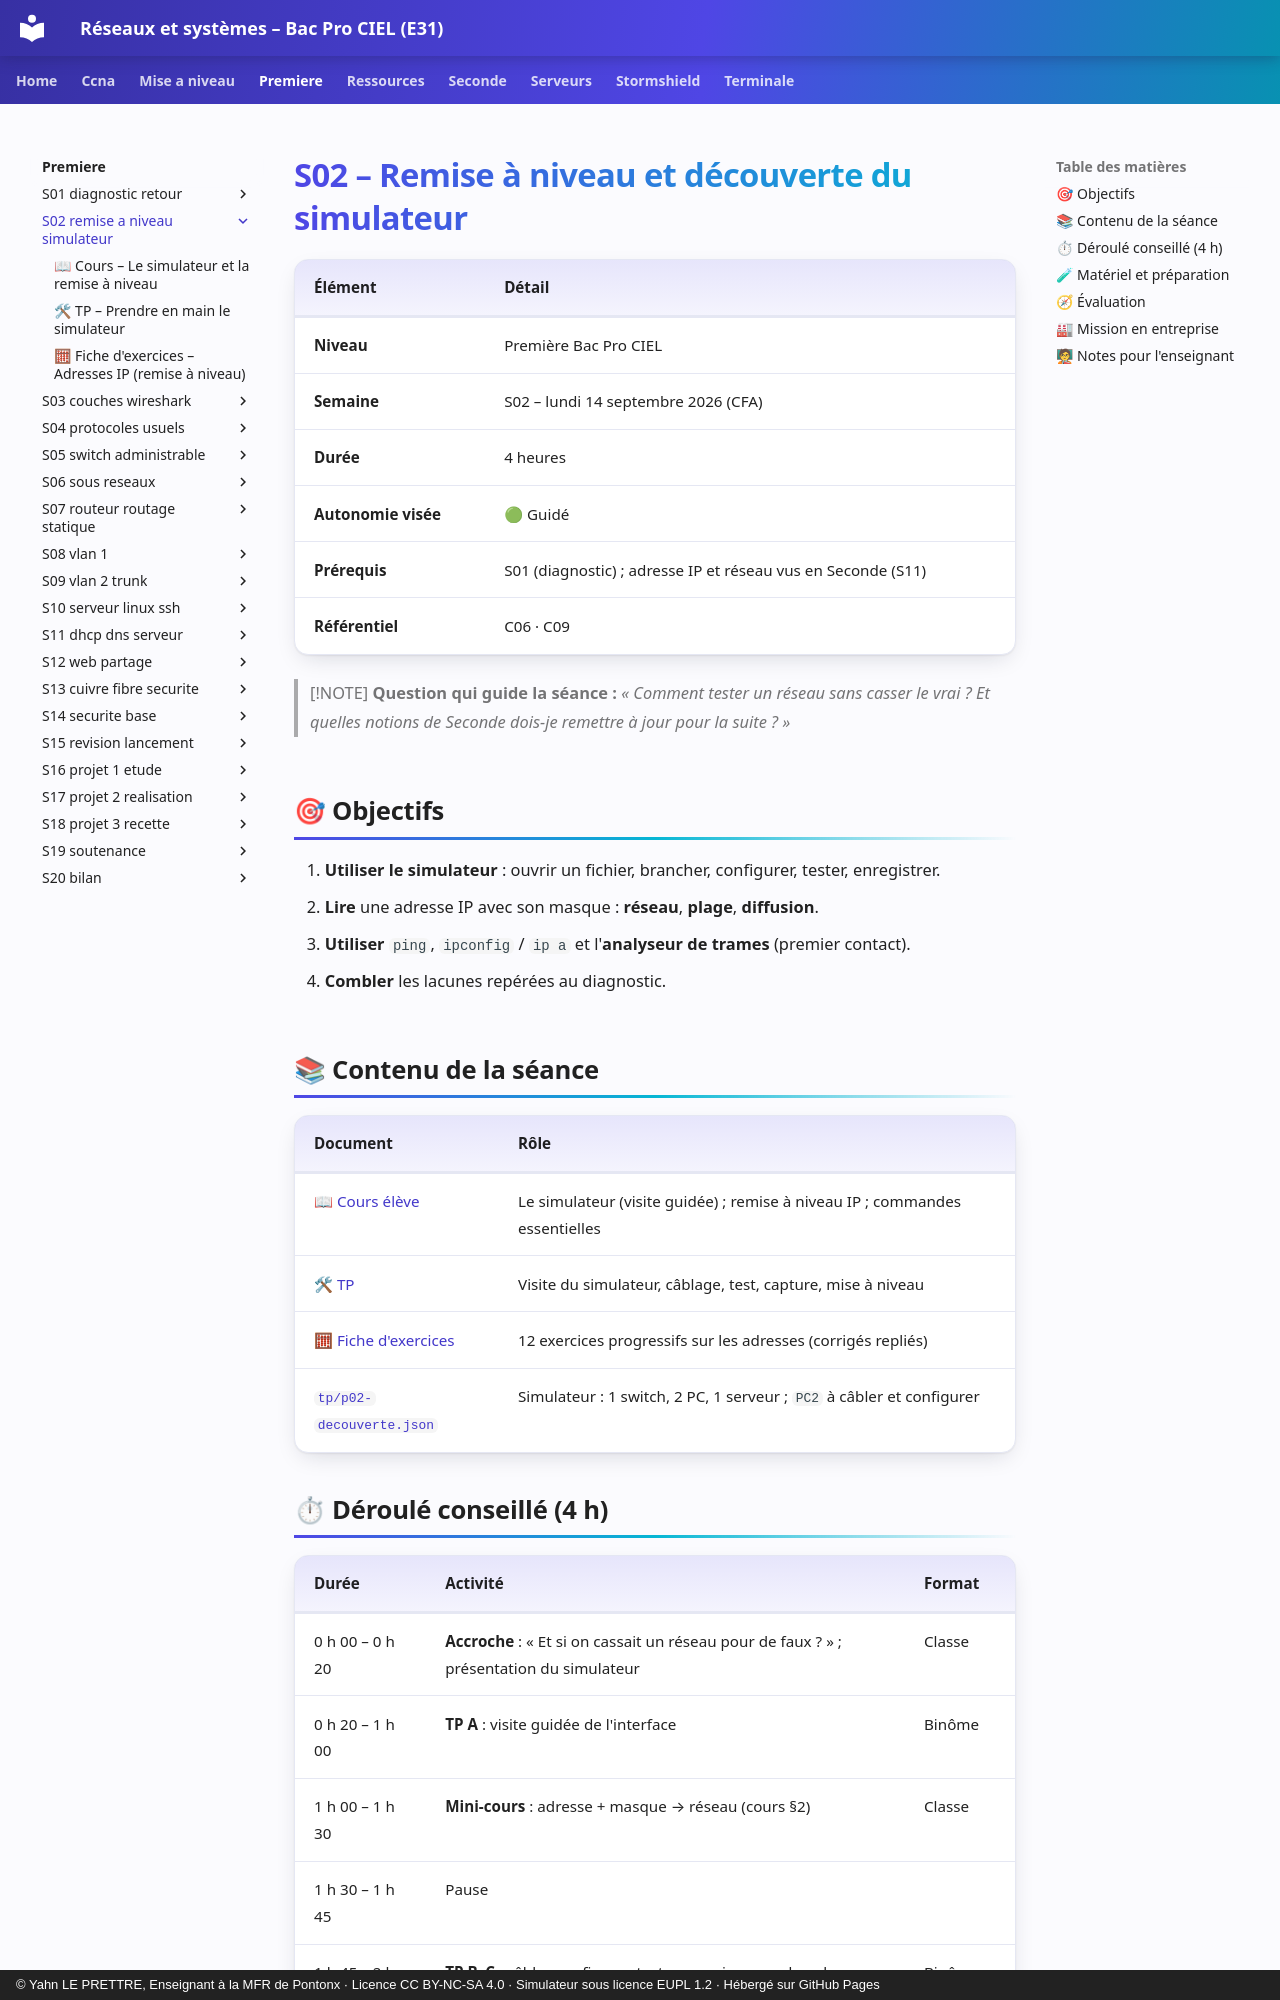

repository: YahnLP/bacprociel-reseau-systeme · page: premiere/S02-remise-a-niveau-simulateur/index.html · generator: mkdocs · copyright: © Yahn LE PRETTRE, Enseignant à la MFR de Pontonx · Licence CC BY-NC-SA 4.0 · Simulateur sous licence EUPL 1.2 · Hébergé sur GitHub Pages

# S02 – Remise à niveau et découverte du simulateur

| Élément | Détail |
|---|---|
| **Niveau** | Première Bac Pro CIEL |
| **Semaine** | S02 – lundi 14 septembre 2026 (CFA) |
| **Durée** | 4 heures |
| **Autonomie visée** | 🟢 Guidé |
| **Prérequis** | S01 (diagnostic) ; adresse IP et réseau vus en Seconde (S11) |
| **Référentiel** | C06 · C09 |

> [!NOTE]
> **Question qui guide la séance :** *« Comment tester un réseau sans casser le vrai ? Et quelles notions de Seconde dois-je remettre à jour pour la suite ? »*

## 🎯 Objectifs

1. **Utiliser le simulateur** : ouvrir un fichier, brancher, configurer, tester, enregistrer.
2. **Lire** une adresse IP avec son masque : **réseau**, **plage**, **diffusion**.
3. **Utiliser** `ping`, `ipconfig` / `ip a` et l'**analyseur de trames** (premier contact).
4. **Combler** les lacunes repérées au diagnostic.

## 📚 Contenu de la séance

| Document | Rôle |
|---|---|
| [📖 Cours élève](01-cours.md) | Le simulateur (visite guidée) ; remise à niveau IP ; commandes essentielles |
| [🛠 TP](02-tp.md) | Visite du simulateur, câblage, test, capture, mise à niveau |
| [🧮 Fiche d'exercices](03-exercices-remise-a-niveau.md) | 12 exercices progressifs sur les adresses (corrigés repliés) |
| [`tp/p02-decouverte.json`](tp/p02-decouverte.json) | Simulateur : 1 switch, 2 PC, 1 serveur ; `PC2` à câbler et configurer |
